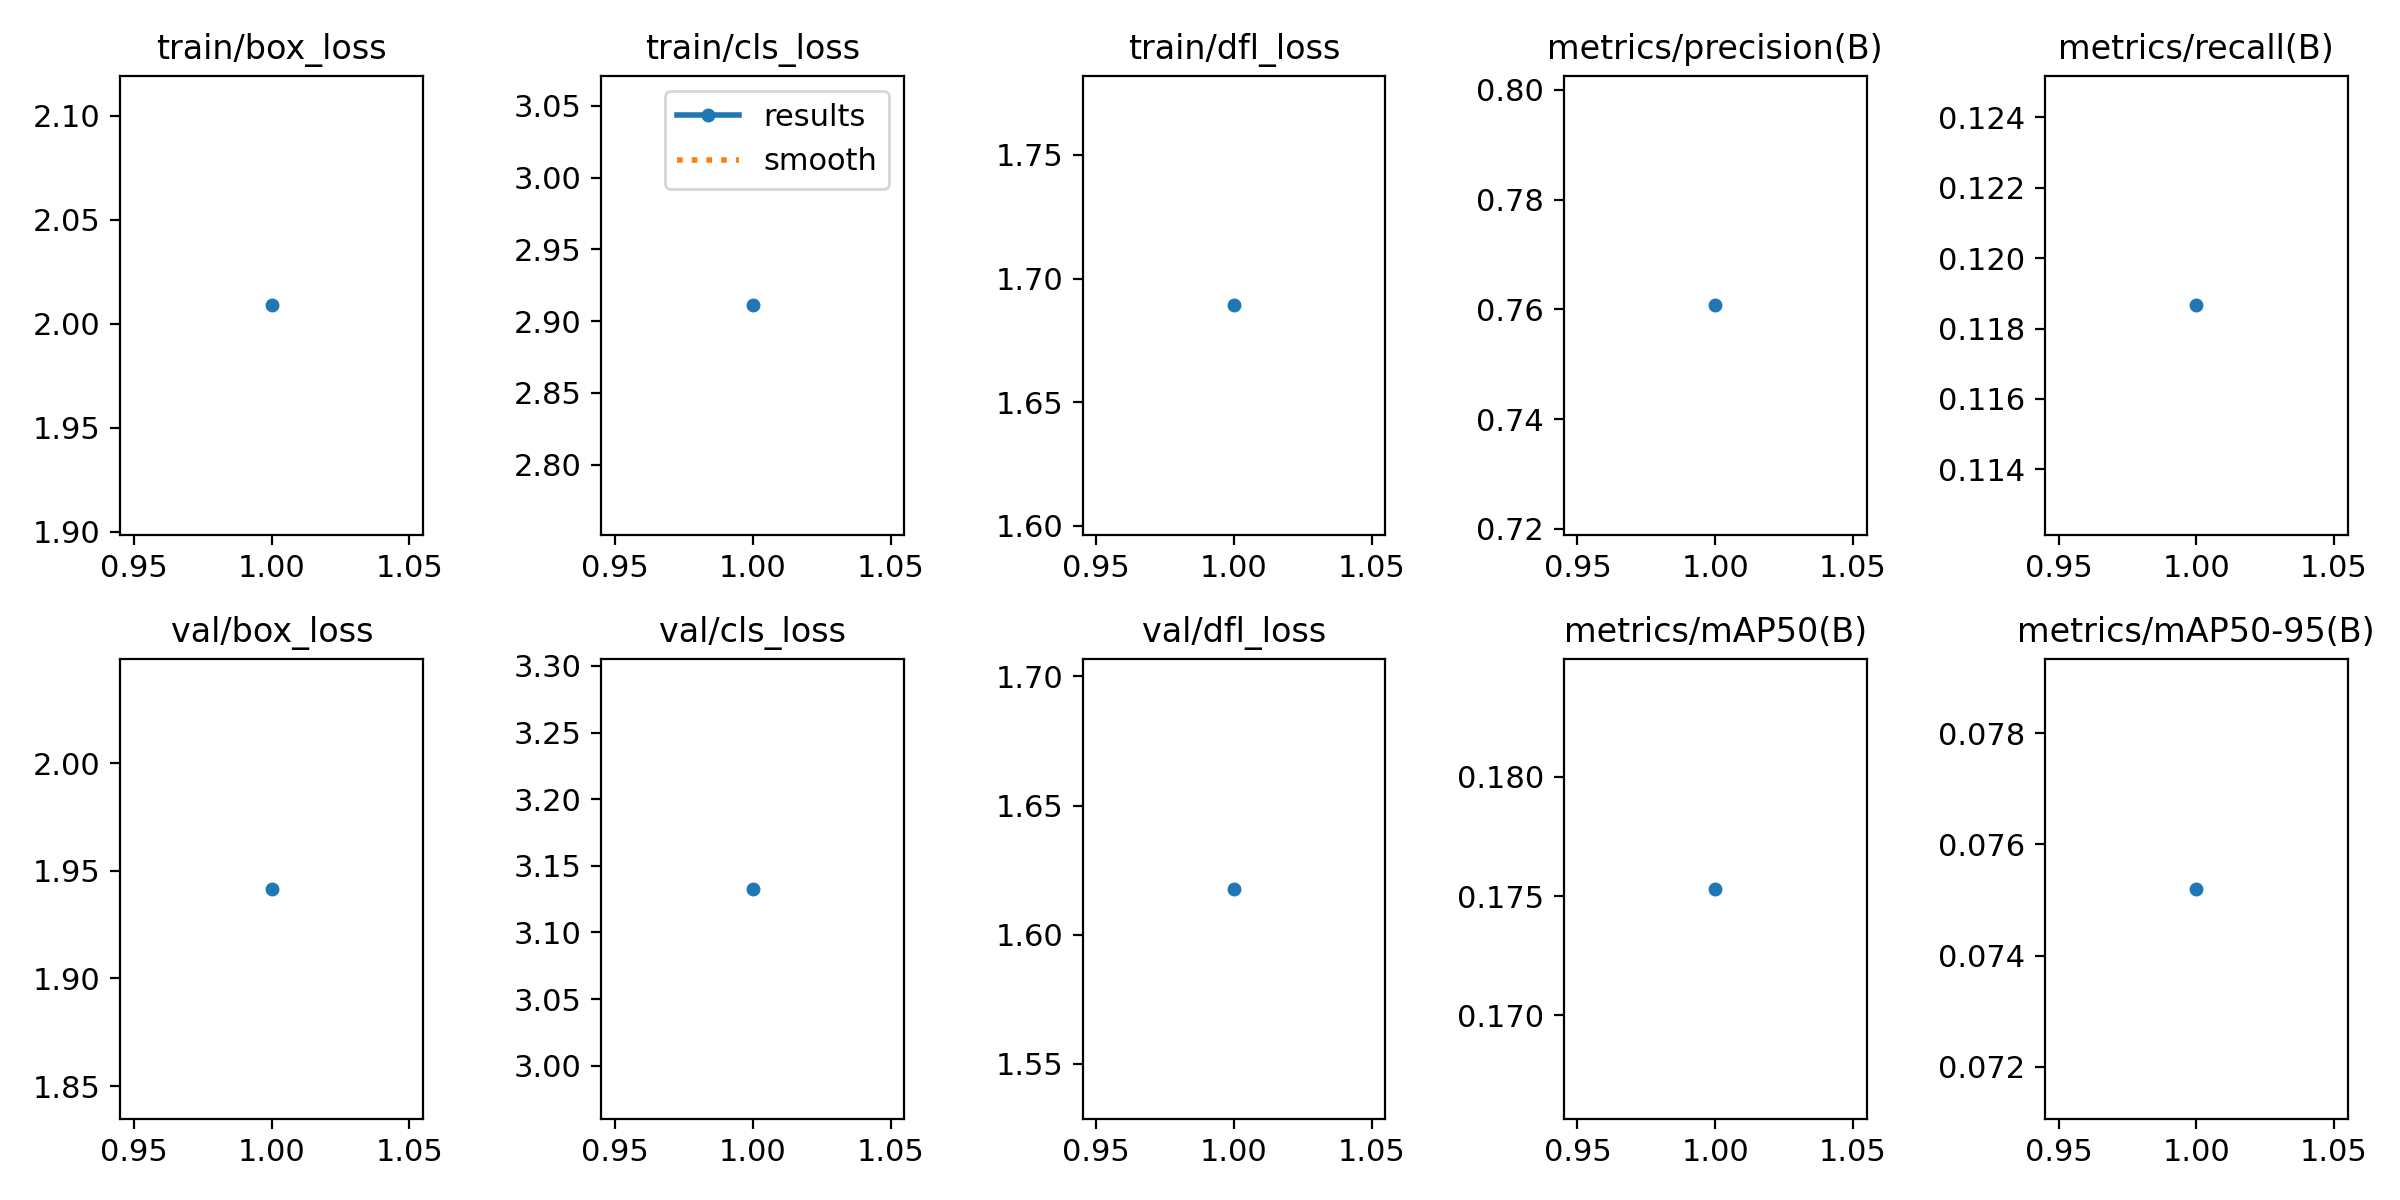

The data file committed next to this chart (first rows):
epoch, time, train/box_loss, train/cls_loss, train/dfl_loss, metrics/precision(B), metrics/recall(B), metrics/mAP50(B), metrics/mAP50-95(B), val/box_loss, val/cls_loss, val/dfl_loss, lr/pg0, lr/pg1, lr/pg2
1, 382, 2.009, 2.911, 1.689, 0.7607, 0.1187, 0.1753, 0.0752, 1.942, 3.133, 1.618, 0.0003635, 0.0003635, 0.0003635
